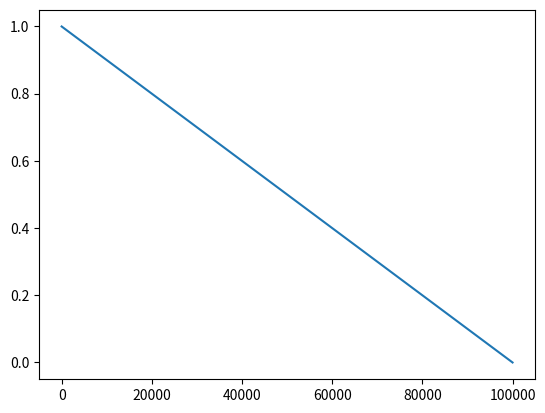

This chart was generated by the following Python code:
# -*- coding: utf-8 -*-
"""
Created on Wed May 27 14:57:03 2020

[redacted]
"""

import numpy as np 
import matplotlib.pyplot as plt

x = 1 - np.linspace(1E-5, 1-1E-5, int(1E5))

plt.plot(x)
#plt.yscale('log')